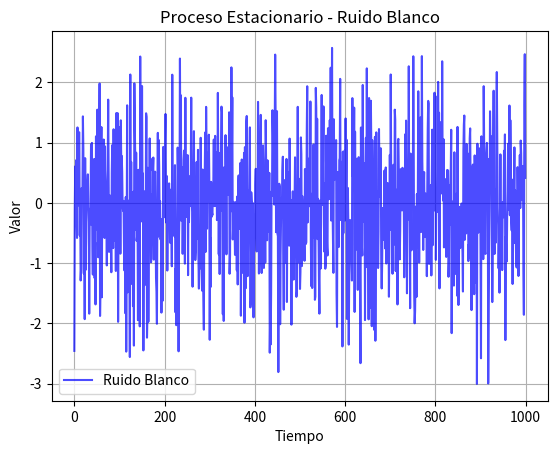

Write Python code to recreate this figure.
# Este código genera un proceso estacionario de ruido blanco,
# calcula su media y varianza, y visualiza la señal a lo largo del tiempo.

import numpy as np
import matplotlib.pyplot as plt

# Parámetros del proceso estacionario
n_muestras = 1000           # Número de muestras a generar
media = 0                   # Media del proceso
desviacion_estandar = 1     # Desviación estándar del proceso

# Generación del proceso de ruido blanco
ruido_blanco = np.random.normal(media, desviacion_estandar, n_muestras)

# Visualización del proceso estacionario
plt.plot(ruido_blanco, color='blue', alpha=0.7, label='Ruido Blanco')
plt.title('Proceso Estacionario - Ruido Blanco')
plt.xlabel('Tiempo')
plt.ylabel('Valor')
plt.grid()
plt.legend()
plt.show()

# Cálculo de la media y la varianza
media_calculada = np.mean(ruido_blanco)
varianza_calculada = np.var(ruido_blanco)

print(f"Media calculada: {media_calculada:.2f}")
print(f"Varianza calculada: {varianza_calculada:.2f}")
